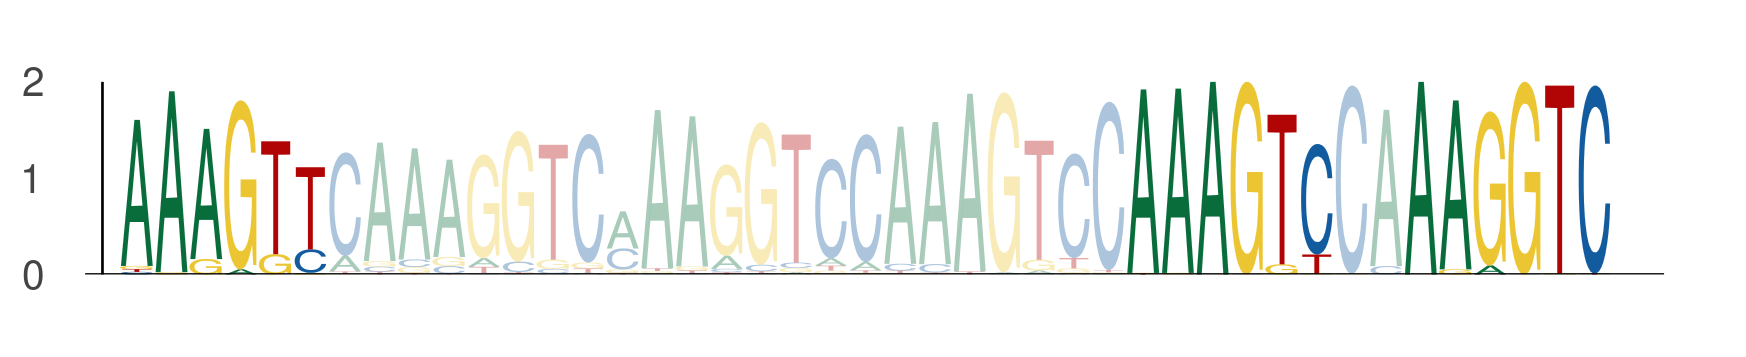

Values plotted in this chart, from the file beside it:
seq_index, start_position, end_position, is_reversed_complement
1822, 59, 65, 0
1822, 88, 94, 0
1822, 96, 102, 0
843, 59, 65, 0
843, 88, 94, 0
843, 96, 102, 0
5584, 59, 65, 0
5584, 88, 94, 0
5584, 96, 102, 0
4671, 59, 65, 0
4671, 88, 94, 0
4671, 96, 102, 0
5158, 59, 65, 0
5158, 88, 94, 0
5158, 96, 102, 0
4648, 59, 65, 0
4648, 88, 94, 0
4648, 96, 102, 0
1078, 59, 65, 0
1078, 88, 94, 0
1078, 96, 102, 0
5006, 59, 65, 0
5006, 88, 94, 0
5006, 96, 102, 0
1102, 59, 65, 0
1102, 88, 94, 0
1102, 96, 102, 0
3020, 30, 36, 0
3020, 59, 65, 0
3020, 67, 73, 0
5201, 59, 65, 0
5201, 88, 94, 0
5201, 96, 102, 0
6125, 59, 65, 0
6125, 88, 94, 0
6125, 96, 102, 0
2671, 59, 65, 0
2671, 88, 94, 0
2671, 96, 102, 0
3783, 59, 65, 0
3783, 88, 94, 0
3783, 96, 102, 0
326, 59, 65, 0
326, 88, 94, 0
326, 96, 102, 0
4472, 59, 65, 0
4472, 88, 94, 0
4472, 96, 102, 0
4472, 66, 72, 0
4472, 95, 101, 0
4472, 103, 109, 0
562, 59, 65, 0
562, 88, 94, 0
562, 96, 102, 0
3351, 59, 65, 0
3351, 88, 94, 0
3351, 96, 102, 0
2631, 59, 65, 0
2631, 88, 94, 0
2631, 96, 102, 0
... 645 more rows
